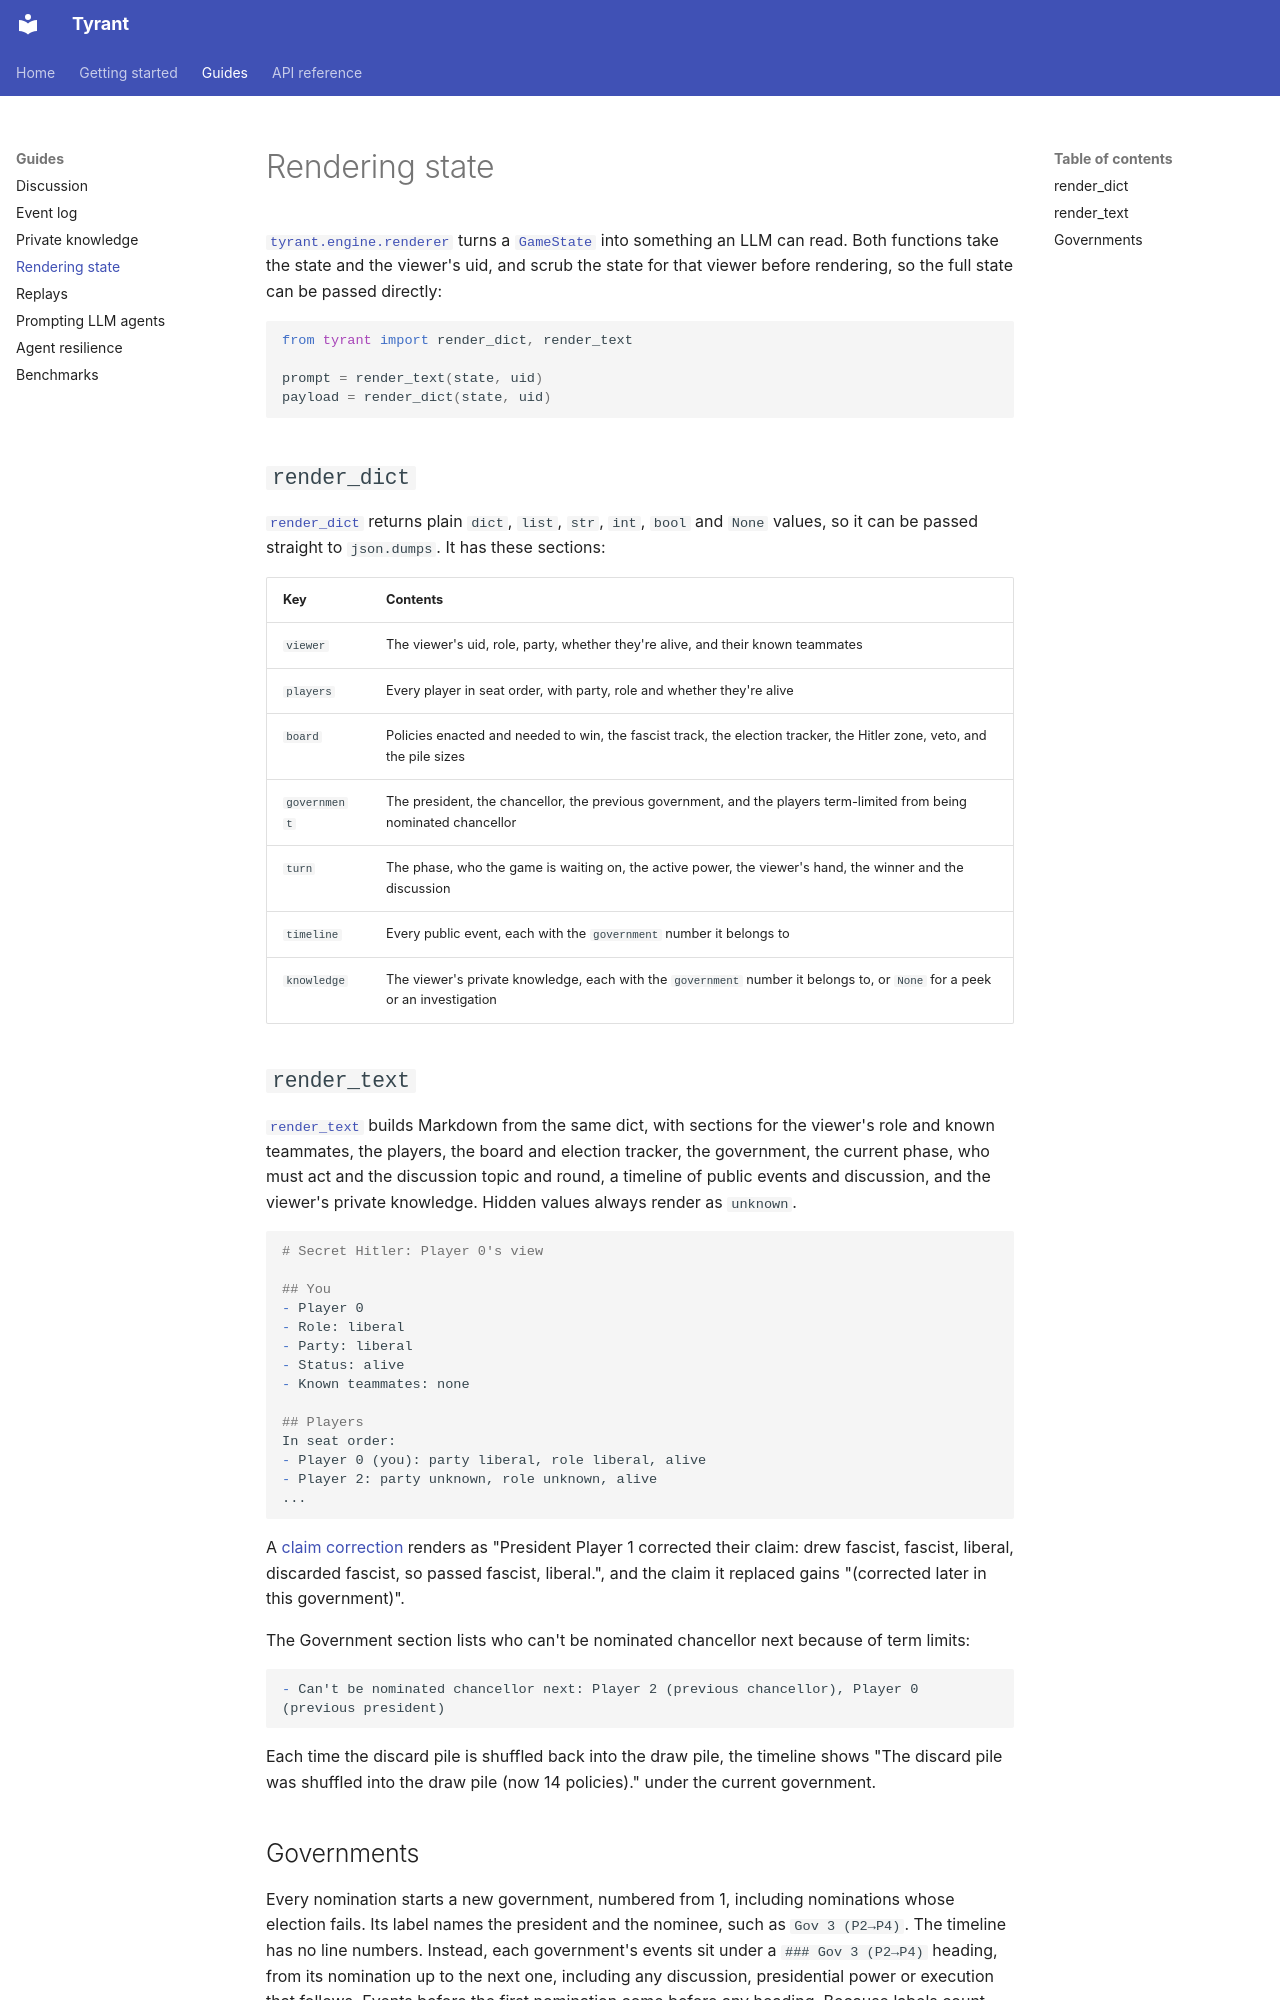

repository: 7673502/tyrant · page: guides/rendering/index.html · generator: mkdocs

# Rendering state

[`tyrant.engine.renderer`](../reference/engine.md) turns a [`GameState`](../reference/models.md#tyrant.models.GameState) into something an LLM can read. Both functions take the state and the viewer's uid, and scrub the state for that viewer before rendering, so the full state can be passed directly:

```python
from tyrant import render_dict, render_text

prompt = render_text(state, uid)
payload = render_dict(state, uid)
```

## `render_dict`

[`render_dict`](../reference/engine.md#tyrant.engine.render_dict) returns plain `dict`, `list`, `str`, `int`, `bool` and `None` values, so it can be passed straight to `json.dumps`. It has these sections:

| Key | Contents |
|---|---|
| `viewer` | The viewer's uid, role, party, whether they're alive, and their known teammates |
| `players` | Every player in seat order, with party, role and whether they're alive |
| `board` | Policies enacted and needed to win, the fascist track, the election tracker, the Hitler zone, veto, and the pile sizes |
| `government` | The president, the chancellor, the previous government, and the players term-limited from being nominated chancellor |
| `turn` | The phase, who the game is waiting on, the active power, the viewer's hand, the winner and the discussion |
| `timeline` | Every public event, each with the `government` number it belongs to |
| `knowledge` | The viewer's private knowledge, each with the `government` number it belongs to, or `None` for a peek or an investigation |

## `render_text`

[`render_text`](../reference/engine.md#tyrant.engine.render_text) builds Markdown from the same dict, with sections for the viewer's role and known teammates, the players, the board and election tracker, the government, the current phase, who must act and the discussion topic and round, a timeline of public events and discussion, and the viewer's private knowledge. Hidden values always render as `unknown`.

```markdown
# Secret Hitler: Player 0's view

## You
- Player 0
- Role: liberal
- Party: liberal
- Status: alive
- Known teammates: none

## Players
In seat order:
- Player 0 (you): party liberal, role liberal, alive
- Player 2: party unknown, role unknown, alive
...
```

A [claim correction](discussion.md#correcting-a-claim) renders as "President Player 1 corrected their claim: drew fascist, fascist, liberal, discarded fascist, so passed fascist, liberal.", and the claim it replaced gains "(corrected later in this government)".

The Government section lists who can't be nominated chancellor next because of term limits:

```markdown
- Can't be nominated chancellor next: Player 2 (previous chancellor), Player 0 (previous president)
```

Each time the discard pile is shuffled back into the draw pile, the timeline shows "The discard pile was shuffled into the draw pile (now 14 policies)." under the current government.
